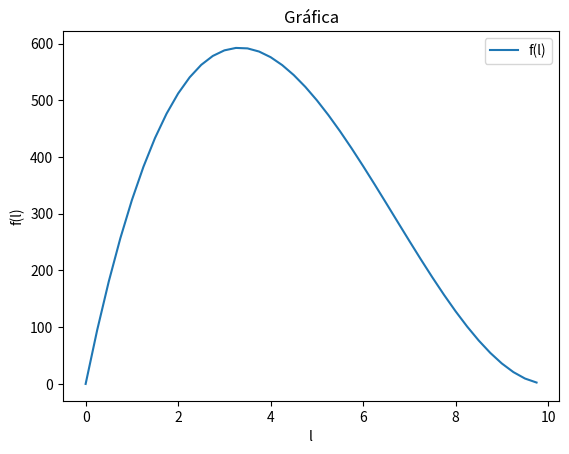

Write Python code to recreate this figure.
import numpy as np
import matplotlib.pyplot as plt

L = 20
f = lambda l: 4*(l**3) - 4*L*(l**2) + l*(L**2)


X = np.arange(0, 10, 0.25)

plt.plot(X, f(X), label="f(l)")

plt.title("Gráfica")
plt.xlabel('l')
plt.ylabel('f(l)')

plt.legend()
plt.show()